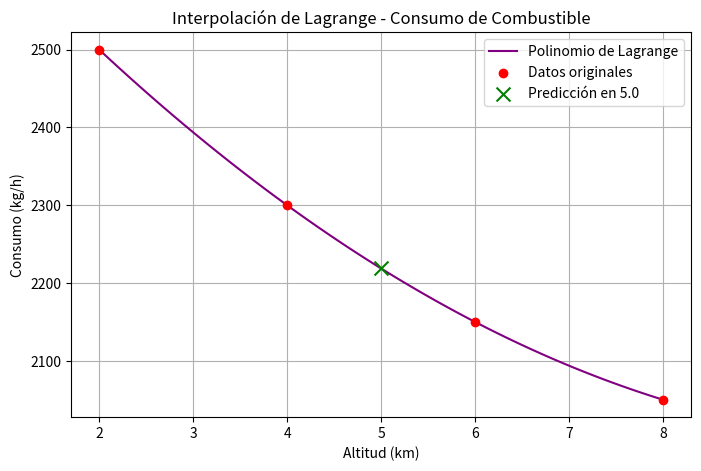

Recreate this plot in Python.
import numpy as np
import matplotlib.pyplot as plt
import time

# Datos del ejercicio
x_datos = np.array([2.0, 4.0, 6.0, 8.0])
y_datos = np.array([2500, 2300, 2150, 2050])
x_interp = 5.0

def lagrange_interp(x, y, x_val):
    n = len(x)
    resultado = 0
    for i in range(n):
        termino = y[i]
        for j in range(n):
            if i != j:
                termino *= (x_val - x[j]) / (x[i] - x[j])
        resultado += termino
    return resultado

inicio = time.time()
y_interp = lagrange_interp(x_datos, y_datos, x_interp)
fin = time.time()

print(f"Consumo en x = {x_interp}: {y_interp:.4f} kg/h")
print(f"Tiempo de procesamiento: {(fin - inicio) * 1000:.4f} ms")

# Generación de la gráfica
x_curva = np.linspace(2.0, 8.0, 100)
y_curva = [lagrange_interp(x_datos, y_datos, xi) for xi in x_curva]

plt.figure(figsize=(8, 5))
plt.plot(x_curva, y_curva, label='Polinomio de Lagrange', color='purple')
plt.scatter(x_datos, y_datos, color='red', zorder=5, label='Datos originales')
plt.scatter(x_interp, y_interp, color='green', marker='x', s=100, zorder=6, label=f'Predicción en {x_interp}')
plt.title('Interpolación de Lagrange - Consumo de Combustible')
plt.xlabel('Altitud (km)')
plt.ylabel('Consumo (kg/h)')
plt.legend()
plt.grid(True)
plt.show()
